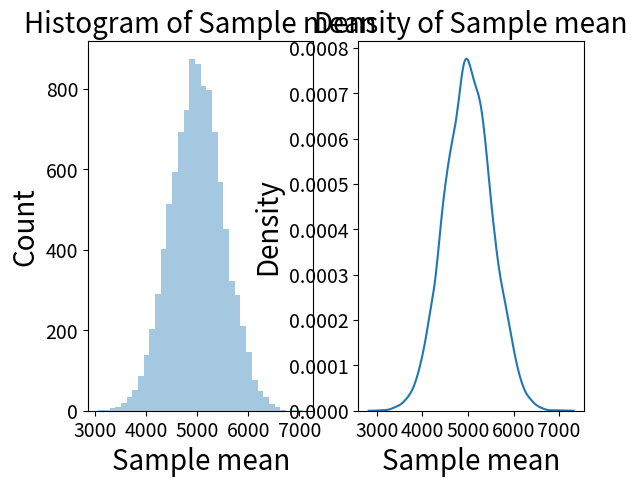

The matplotlib source for this figure:
import numpy.random as np
import seaborn as sns
import matplotlib.pyplot as plt


population_size = 1000000
population = np.randint(1,10000,1000000)

number_of_samples = 10000
sample_means = np.randint(1,10000,number_of_samples)
sample_size = 31

c = np.randint(1,10000,number_of_samples)

for i in range(0,number_of_samples):
    c = np.randint(1,population_size,sample_size)
    sample_means[i] = population[c].mean()



plt.subplot(1,2,1)
plt.xticks(fontsize=14)
plt.yticks(fontsize=14)
sns.distplot(sample_means,bins=int(180/5),hist = True,kde = False)
plt.title('Histogram of Sample mean',fontsize=20)
plt.xlabel('Sample mean',fontsize=20)
plt.ylabel('Count',fontsize=20)
plt.show()

plt.subplot(1,2,2)
plt.xticks(fontsize=14)
plt.yticks(fontsize=14)
sns.distplot(sample_means,hist = False,kde = True)
plt.title('Density of Sample mean',fontsize=20)
plt.xlabel('Sample mean',fontsize=20)
plt.ylabel('Density',fontsize=20)
# plt.subplots_adjust(bottom=0.1, right=2, top=0.9)
plt.show()

